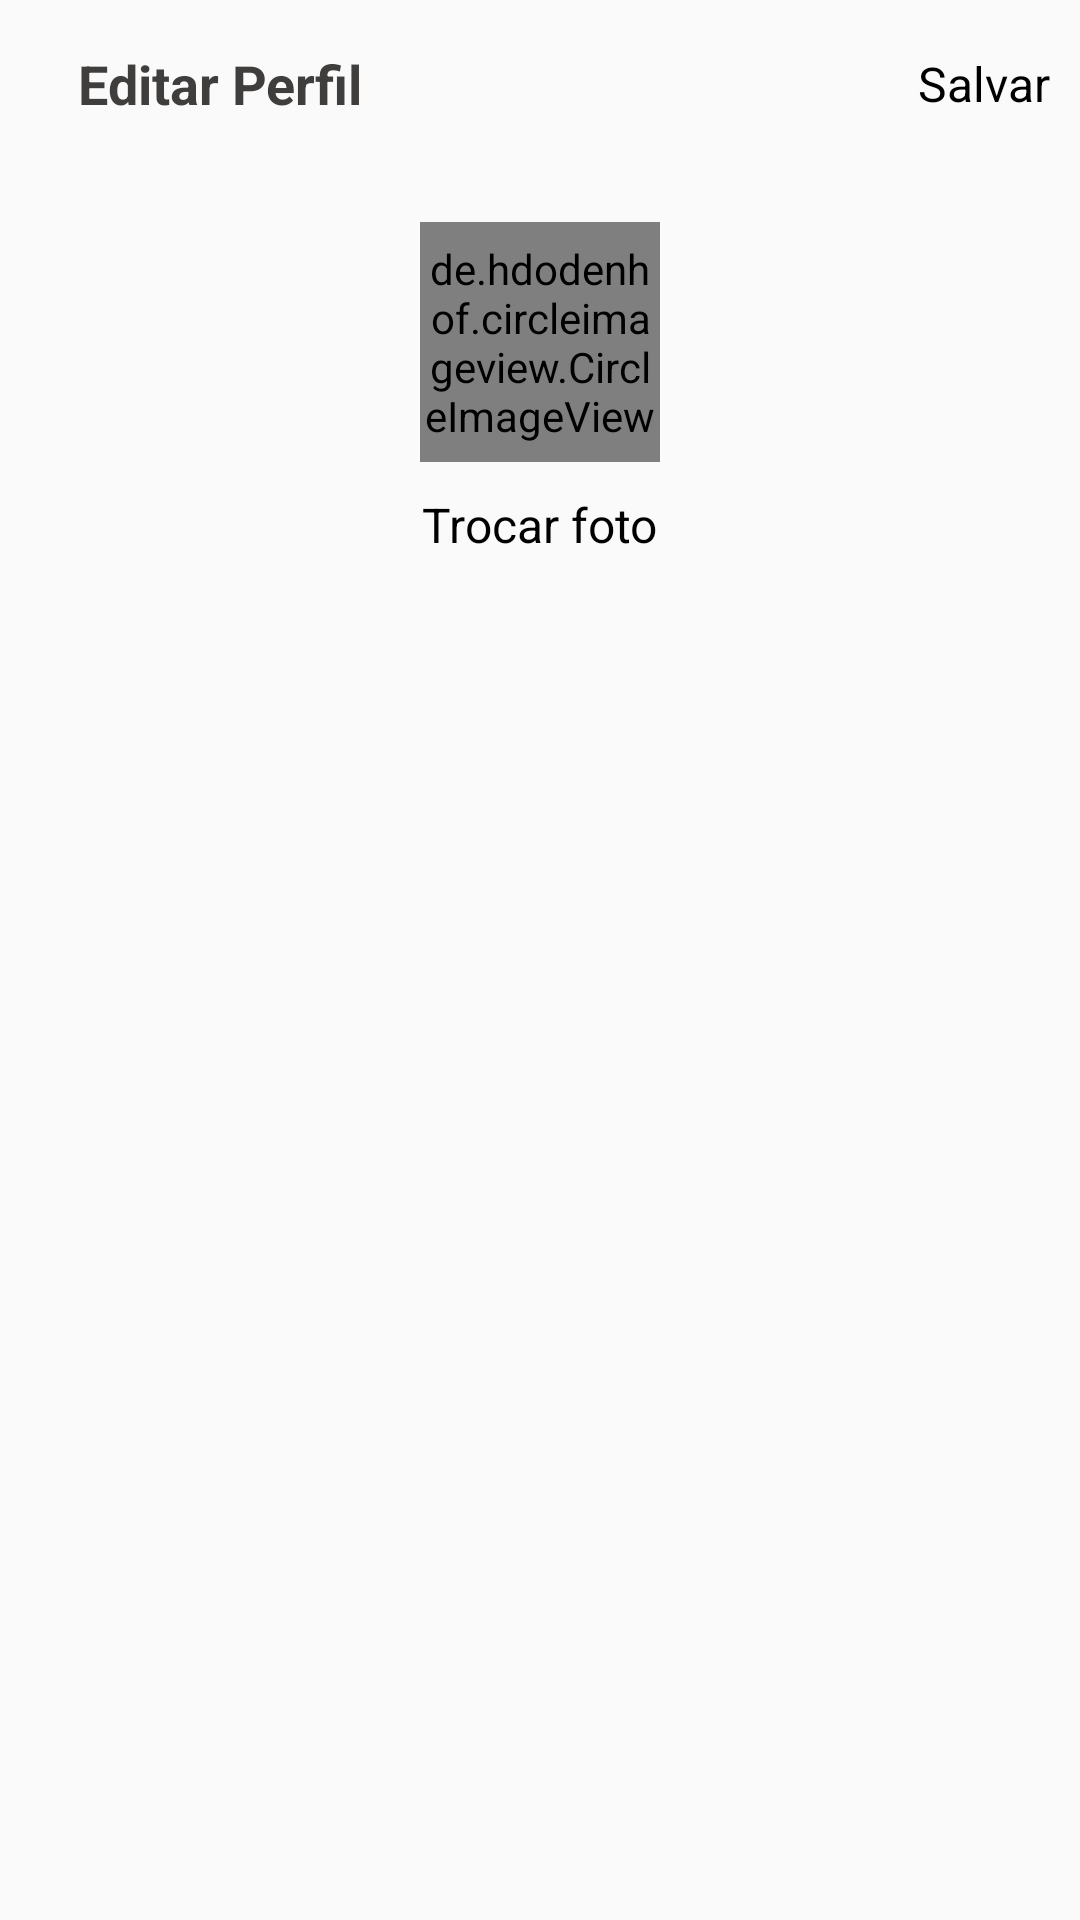

Here is an Android app screen rendered from its layout file. Give the layout XML and the strings, colors and styles it references.
<!-- AndroidManifest.xml: application theme AppTheme -->
<!-- res/layout/activity_edit_profile.xml -->
<?xml version="1.0" encoding="utf-8"?>
<LinearLayout xmlns:android="http://schemas.android.com/apk/res/android"
    xmlns:app="http://schemas.android.com/apk/res-auto"
    xmlns:tools="http://schemas.android.com/tools"
    android:layout_width="match_parent"
    android:orientation="vertical"
    android:layout_height="match_parent"
    tools:context=".EditProfileActivity">

    <android.support.design.widget.AppBarLayout
        android:id="@+id/bar"
        android:layout_width="match_parent"
        android:layout_height="wrap_content"
        android:background="?android:attr/windowBackground">

        <android.support.v7.widget.Toolbar
            android:id="@+id/toolbar"
            android:layout_width="match_parent"
            android:layout_height="wrap_content"
            android:background="?android:attr/windowBackground">

            <RelativeLayout
                android:layout_width="match_parent"
                android:layout_height="wrap_content">

                <ImageView
                    android:layout_width="wrap_content"
                    android:layout_height="wrap_content"
                    android:src="@drawable/ic_close"
                    android:id="@+id/close"
                    android:layout_centerVertical="true"
                    android:layout_alignParentLeft="true"
                    android:layout_alignParentStart="true" />

                <TextView
                    android:layout_width="wrap_content"
                    android:layout_height="wrap_content"
                    android:text="Editar Perfil"
                    android:layout_centerVertical="true"
                    android:layout_marginStart="10dp"
                    android:textStyle="bold"
                    android:textSize="18sp"
                    android:textColor="@color/colorPrimaryDark"
                    android:layout_toEndOf="@id/close"/>

                <TextView
                    android:id="@+id/save"
                    android:layout_width="wrap_content"
                    android:layout_height="wrap_content"
                    android:layout_alignParentEnd="true"
                    android:layout_alignParentRight="true"
                    android:layout_centerVertical="true"
                    android:layout_marginRight="10dp"
                    android:text="Salvar"
                    android:textColor="@color/colorBlack"
                    android:textSize="16sp" />

            </RelativeLayout>


        </android.support.v7.widget.Toolbar>
    </android.support.design.widget.AppBarLayout>

    <LinearLayout
        android:layout_width="match_parent"
        android:layout_height="wrap_content"
        android:padding="8dp"
        android:orientation="vertical">

        <de.hdodenhof.circleimageview.CircleImageView
            android:layout_width="80dp"
            android:layout_height="80dp"
            android:src="@drawable/ic_rede_profile_thin"
            android:layout_gravity="center"
            android:id="@+id/image_profile"
            android:layout_margin="10dp"/>

        <TextView
            android:id="@+id/tv_change"
            android:layout_width="wrap_content"
            android:layout_height="wrap_content"
            android:layout_gravity="center"
            android:text="Trocar foto"
            android:textColor="@color/colorBlack"
            android:textSize="16sp" />

        <com.rengwuxian.materialedittext.MaterialEditText
            android:id="@+id/fullname"
            style="@style/redeFormEditText1"
            android:layout_marginTop="20dp"
            android:hint="Nome"
            android:textColor="@color/colorBlack"
            app:met_textColor="@color/colorBlack"
            app:met_textColorHint="@color/colorBlack" />

        <com.rengwuxian.materialedittext.MaterialEditText
            android:id="@+id/username"
            style="@style/redeFormEditText1"
            android:hint="Usuário"
            android:textColor="@color/colorBlack"
            app:met_textColor="@color/colorBlack"
            app:met_textColorHint="@color/colorBlack" />

        <com.rengwuxian.materialedittext.MaterialEditText
            android:id="@+id/bio"
            style="@style/redeFormEditText1"
            android:hint="Título"
            android:textColor="@color/colorBlack"
            app:met_textColor="@color/colorBlack"
            app:met_textColorHint="@color/colorBlack" />

    </LinearLayout>

</LinearLayout>
<!-- resources referenced by this layout -->
<resources>
  <color name="colorBlack">#000000</color>
  <color name="colorPrimaryDark">#403d3d</color>
  <!-- drawable ic_rede_profile_thin: png bitmap (drawable, 3346 bytes) -->
  <style name="AppTheme" parent="Theme.AppCompat.Light.NoActionBar">
          
          <item name="colorPrimary">@color/colorPrimary</item>
          <item name="colorPrimaryDark">@color/colorPrimaryDark</item>
          <item name="colorAccent">@color/colorAccent</item>
      </style>
  <color name="colorPrimary">#455cde</color>
  <color name="colorAccent">#c2bdbf</color>
</resources>
